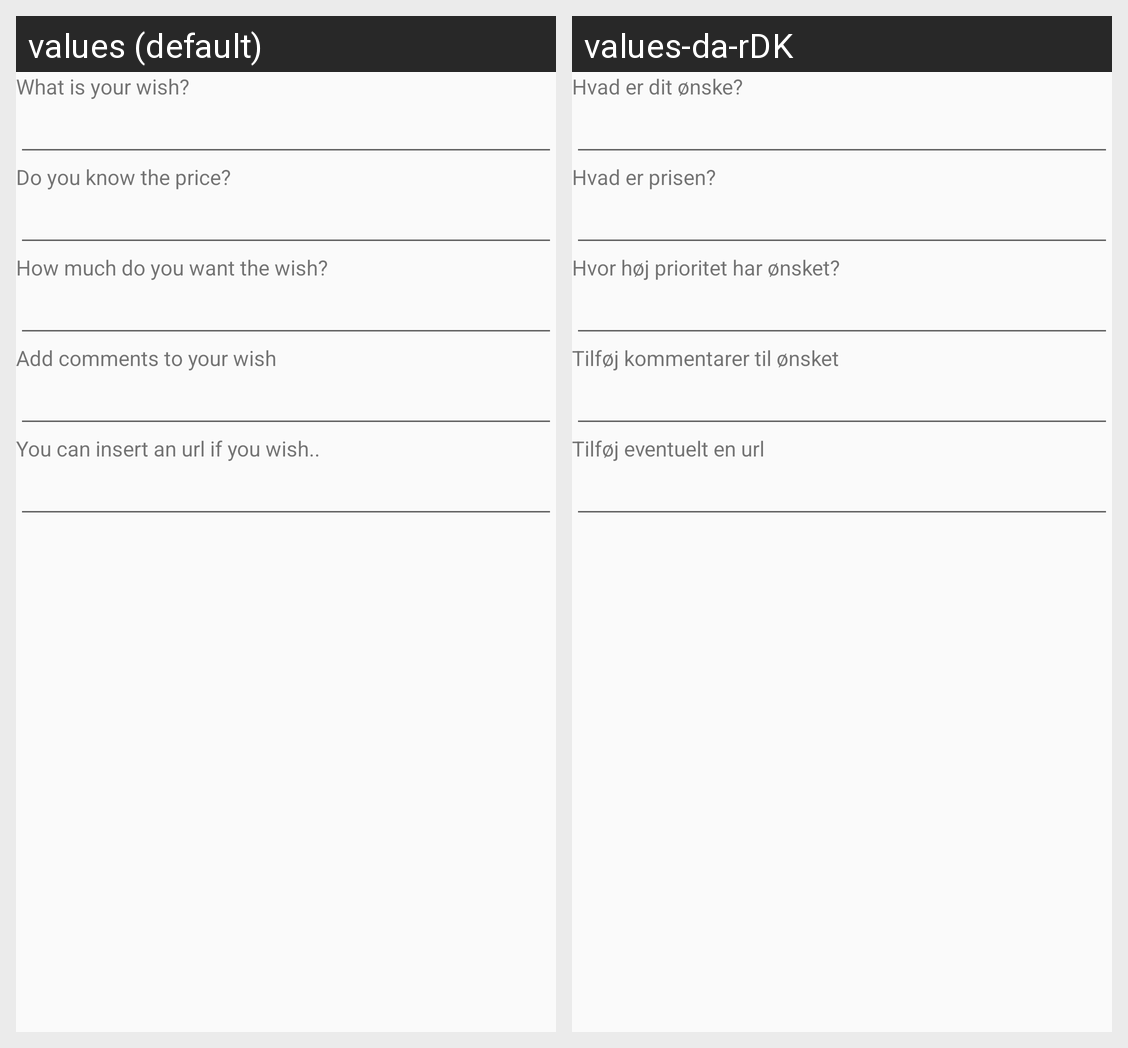

The same Android screen rendered under two of its app's locales, left to right. List the strings drawn on it with the default value and each locale's translation.
Android screen res/layout/alert_new_wish.xml rendered under 2 locales, left to right: values (default), values-da-rDK. Device: Nexus 5 (rendered at 1080×1920; each locale shown at half size, 540×960, under a caption strip naming it); theme AppTheme.
Strings drawn on this screen, with the default value and each locale's value (text and hints the layout hard-codes, and strings that could not be matched under every locale, appear in the picture but are not listed):

yourwish
  values: What is your wish?
  values-da-rDK: Hvad er dit ønske?

yourprice
  values: Do you know the price?
  values-da-rDK: Hvad er prisen?

wantwish
  values: How much do you want the wish?
  values-da-rDK: Hvor høj prioritet har ønsket?

addcomments
  values: Add comments to your wish
  values-da-rDK: Tilføj kommentarer til ønsket

addurl
  values: You can insert an url if you wish..
  values-da-rDK: Tilføj eventuelt en url
